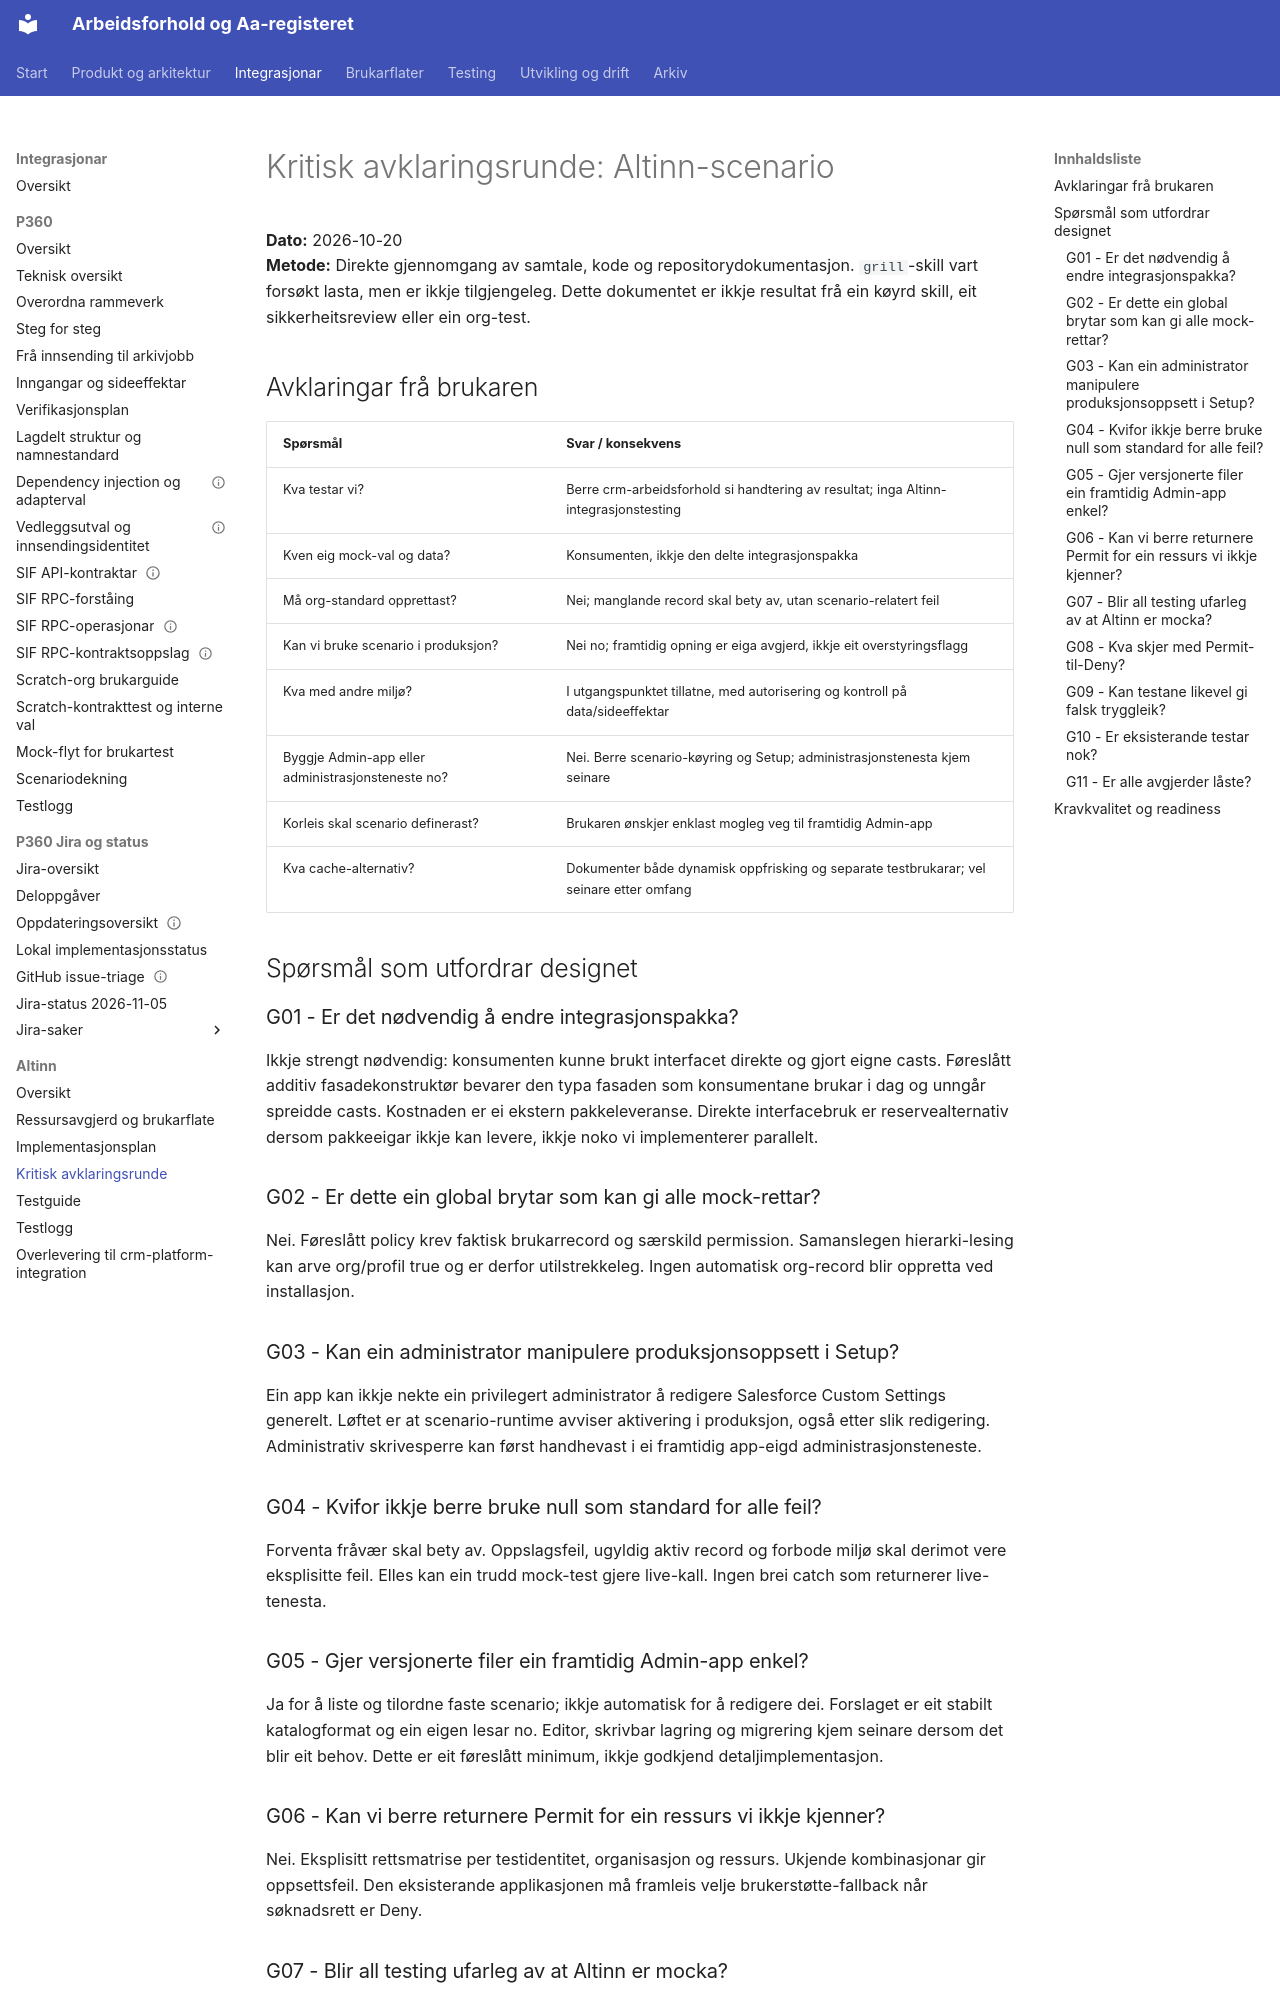

repository: navikt/crm-arbeidsforhold · page: integrations/altinn/grill/index.html · generator: mkdocs

# Kritisk avklaringsrunde: Altinn-scenario

**Dato:** 2026-10-20  
**Metode:** Direkte gjennomgang av samtale, kode og repositorydokumentasjon.
`grill`-skill vart forsøkt lasta, men er ikkje tilgjengeleg. Dette dokumentet er
ikkje resultat frå ein køyrd skill, eit sikkerheitsreview eller ein org-test.

## Avklaringar frå brukaren

| Spørsmål                                          | Svar / konsekvens                                                                       |
| ------------------------------------------------- | --------------------------------------------------------------------------------------- |
| Kva testar vi?                                    | Berre crm-arbeidsforhold si handtering av resultat; inga Altinn-integrasjonstesting     |
| Kven eig mock-val og data?                        | Konsumenten, ikkje den delte integrasjonspakka                                          |
| Må org-standard opprettast?                       | Nei; manglande record skal bety av, utan scenario-relatert feil                         |
| Kan vi bruke scenario i produksjon?               | Nei no; framtidig opning er eiga avgjerd, ikkje eit overstyringsflagg                   |
| Kva med andre miljø?                              | I utgangspunktet tillatne, med autorisering og kontroll på data/sideeffektar            |
| Byggje Admin-app eller administrasjonsteneste no? | Nei. Berre scenario-køyring og Setup; administrasjonstenesta kjem seinare               |
| Korleis skal scenario definerast?                 | Brukaren ønskjer enklast mogleg veg til framtidig Admin-app                             |
| Kva cache-alternativ?                             | Dokumenter både dynamisk oppfrisking og separate testbrukarar; vel seinare etter omfang |

## Spørsmål som utfordrar designet

### G01 - Er det nødvendig å endre integrasjonspakka?

Ikkje strengt nødvendig: konsumenten kunne brukt interfacet direkte og gjort
eigne casts. Føreslått additiv fasadekonstruktør bevarer den typa fasaden som
konsumentane brukar i dag og unngår spreidde casts. Kostnaden er ei ekstern
pakkeleveranse. Direkte interfacebruk er reservealternativ dersom pakkeeigar ikkje
kan levere, ikkje noko vi implementerer parallelt.

### G02 - Er dette ein global brytar som kan gi alle mock-rettar?

Nei. Føreslått policy krev faktisk brukarrecord og særskild permission.
Samanslegen hierarki-lesing kan arve org/profil true og er derfor utilstrekkeleg.
Ingen automatisk org-record blir oppretta ved installasjon.

### G03 - Kan ein administrator manipulere produksjonsoppsett i Setup?

Ein app kan ikkje nekte ein privilegert administrator å redigere Salesforce
Custom Settings generelt. Løftet er at scenario-runtime avviser aktivering i
produksjon, også etter slik redigering. Administrativ skrivesperre kan først
handhevast i ei framtidig app-eigd administrasjonsteneste.

### G04 - Kvifor ikkje berre bruke null som standard for alle feil?

Forventa fråvær skal bety av. Oppslagsfeil, ugyldig aktiv record og forbode miljø
skal derimot vere eksplisitte feil. Elles kan ein trudd mock-test gjere live-kall.
Ingen brei catch som returnerer live-tenesta.

### G05 - Gjer versjonerte filer ein framtidig Admin-app enkel?

Ja for å liste og tilordne faste scenario; ikkje automatisk for å redigere dei.
Forslaget er eit stabilt katalogformat og ein eigen lesar no. Editor, skrivbar
lagring og migrering kjem seinare dersom det blir eit behov. Dette er eit
føreslått minimum, ikkje godkjend detaljimplementasjon.
